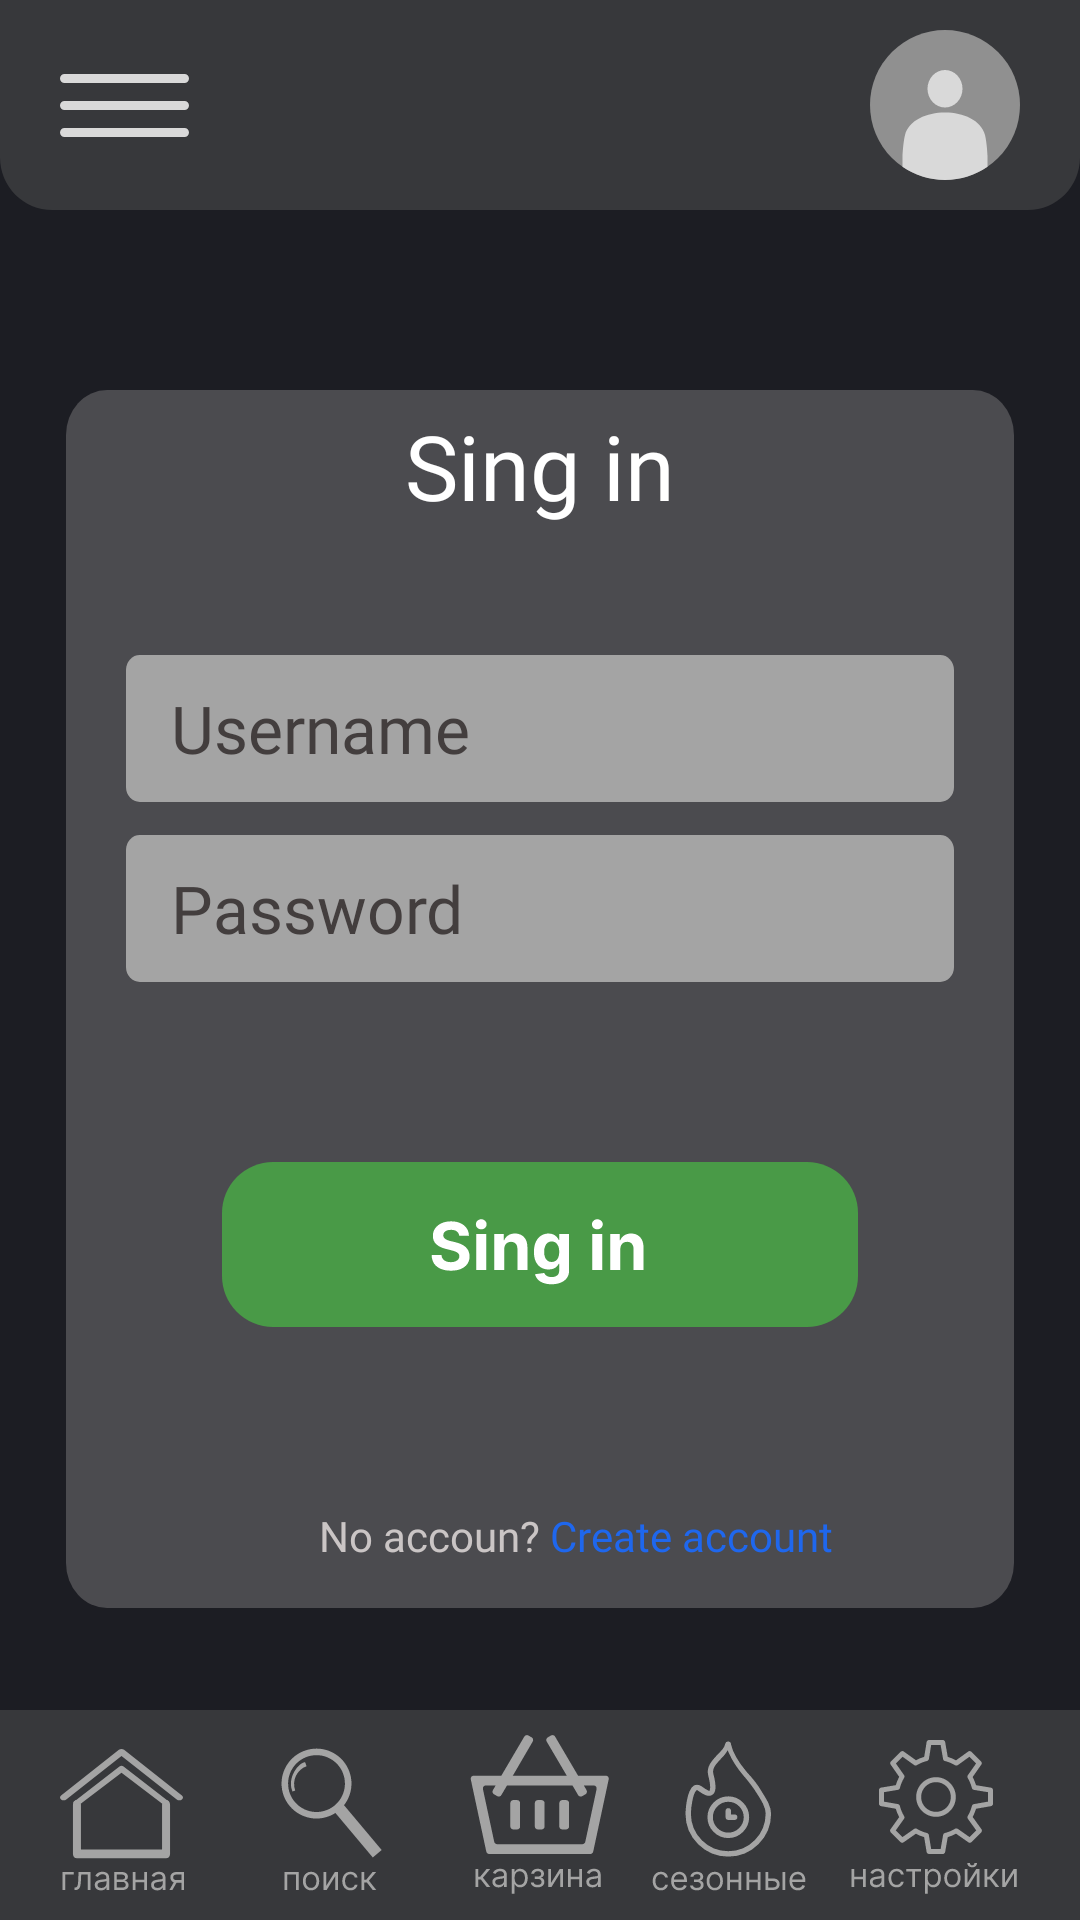

Here is an Android app screen rendered from its layout file. Give the layout XML and the strings, colors and styles it references.
<!-- AndroidManifest.xml: application theme Theme.Food -->
<!-- res/layout/activity_sing_in.xml -->
<?xml version="1.0" encoding="utf-8"?>
<androidx.constraintlayout.widget.ConstraintLayout xmlns:android="http://schemas.android.com/apk/res/android"
    xmlns:app="http://schemas.android.com/apk/res-auto"
    xmlns:tools="http://schemas.android.com/tools"
    android:id="@+id/main"
    android:layout_width="match_parent"
    android:background="@color/main_dark"
    android:layout_height="match_parent"
    tools:context=".profile.SingIn">

    <androidx.constraintlayout.widget.ConstraintLayout
        android:id="@+id/constraintLayout"
        android:layout_width="0dp"
        android:layout_height="70dp"
        android:background="@drawable/up_panel_new"
        app:layout_constraintEnd_toEndOf="parent"
        app:layout_constraintStart_toStartOf="parent"
        app:layout_constraintTop_toTopOf="parent">

        <ImageView
            android:id="@+id/main_ava"
            android:layout_width="50dp"
            android:layout_height="50dp"
            android:layout_marginEnd="20dp"
            app:layout_constraintBottom_toBottomOf="parent"
            app:layout_constraintEnd_toEndOf="parent"
            app:layout_constraintTop_toTopOf="parent"
            app:srcCompat="@drawable/avatarka" />

        <ImageButton
            android:id="@+id/imageButton"
            android:layout_width="wrap_content"
            android:layout_height="wrap_content"
            android:layout_marginStart="20dp"
            android:background="@android:color/transparent"
            android:contentDescription="@string/app_name"
            app:layout_constraintBottom_toBottomOf="parent"
            app:layout_constraintStart_toStartOf="parent"
            app:layout_constraintTop_toTopOf="parent"
            app:srcCompat="@drawable/menu_button"
            tools:ignore="TouchTargetSizeCheck" />
    </androidx.constraintlayout.widget.ConstraintLayout>
    <androidx.constraintlayout.widget.ConstraintLayout
        android:id="@+id/LLayout2"
        android:layout_width="0dp"
        android:layout_height="70dp"
        android:background="@drawable/dw_panel_new"
        app:layout_constraintBottom_toBottomOf="parent"
        app:layout_constraintEnd_toEndOf="parent"
        app:layout_constraintHorizontal_bias="1.0"
        app:layout_constraintStart_toStartOf="parent">

        <ImageButton
            android:id="@+id/imageButton11"
            android:layout_width="wrap_content"
            android:layout_height="wrap_content"
            android:onClick="goGlobal"
            android:layout_marginStart="20dp"
            android:layout_marginTop="13dp"
            android:layout_weight="0"
            android:background="@android:color/transparent"
            android:contentDescription="@string/app_name"
            android:scaleType="fitXY"
            app:layout_constraintStart_toStartOf="parent"
            app:layout_constraintTop_toTopOf="parent"
            app:srcCompat="@drawable/global_logo"
            tools:ignore="TouchTargetSizeCheck" />

        <ImageButton
            android:id="@+id/imageButton10"
            android:layout_width="wrap_content"
            android:layout_height="wrap_content"
            android:layout_marginTop="10dp"
            android:onClick="goSearch"
            android:layout_weight="0"
            android:background="@android:color/transparent"
            android:contentDescription="@string/app_name"
            android:scaleType="fitXY"
            app:layout_constraintEnd_toStartOf="@+id/imageButton3"
            app:layout_constraintStart_toEndOf="@+id/imageButton11"
            app:layout_constraintTop_toTopOf="parent"
            app:srcCompat="@drawable/search_logo"
            tools:ignore="TouchTargetSizeCheck" />

        <ImageButton
            android:id="@+id/imageButton3"
            android:layout_width="wrap_content"
            android:layout_height="wrap_content"
            android:onClick="goBasket"
            android:layout_marginTop="8dp"
            android:layout_weight="0"
            android:background="@android:color/transparent"
            android:contentDescription="@string/app_name"
            android:scaleType="fitXY"
            app:layout_constraintEnd_toEndOf="parent"
            app:layout_constraintStart_toStartOf="parent"
            app:layout_constraintTop_toTopOf="parent"
            app:srcCompat="@drawable/basket_logo"
            tools:ignore="TouchTargetSizeCheck" />

        <ImageButton
            android:id="@+id/imageButton7"
            android:layout_width="wrap_content"
            android:layout_height="wrap_content"
            android:layout_marginTop="10dp"
            android:layout_weight="0"
            android:background="@android:color/transparent"
            android:contentDescription="@string/app_name"
            android:scaleType="fitXY"
            android:onClick="goSeson"
            app:layout_constraintEnd_toStartOf="@+id/imageButton8"
            app:layout_constraintStart_toEndOf="@+id/imageButton3"
            app:layout_constraintTop_toTopOf="parent"
            app:srcCompat="@drawable/season_logo"
            tools:ignore="TouchTargetSizeCheck" />

        <ImageButton
            android:id="@+id/imageButton8"
            android:layout_width="wrap_content"
            android:layout_height="wrap_content"
            android:layout_marginTop="10dp"
            android:layout_marginEnd="20dp"
            android:layout_weight="0"
            android:onClick="goSetting"
            android:background="@android:color/transparent"
            android:contentDescription="@string/app_name"
            android:scaleType="fitXY"
            app:layout_constraintEnd_toEndOf="parent"
            app:layout_constraintTop_toTopOf="parent"
            app:srcCompat="@drawable/setting_logo"
            tools:ignore="TouchTargetSizeCheck" />
    </androidx.constraintlayout.widget.ConstraintLayout>

    <LinearLayout
        android:layout_width="0dp"
        android:layout_height="wrap_content"
        android:layout_marginStart="22dp"
        android:layout_marginTop="60dp"
        android:layout_marginEnd="22dp"
        android:background="@drawable/sing_in_main_panel"
        android:orientation="vertical"
        app:layout_constraintEnd_toEndOf="parent"
        app:layout_constraintStart_toStartOf="parent"
        app:layout_constraintTop_toBottomOf="@+id/constraintLayout">

        <TextView
            android:layout_width="wrap_content"
            android:layout_height="wrap_content"
            android:layout_gravity="center"
            android:layout_marginTop="5dp"
            android:fontFamily="@font/inter_semibold"
            android:text="Sing in"
            android:textColor="@color/white"
            android:textSize="30sp" />

        <LinearLayout
            android:layout_width="match_parent"
            android:layout_height="match_parent"
            android:layout_gravity="center"
            android:layout_marginStart="20dp"
            android:layout_marginTop="43dp"
            android:layout_marginEnd="20dp"
            android:background="@drawable/sing_in_input_panel">

            <EditText
                android:id="@+id/sing_name"
                android:layout_width="match_parent"
                android:layout_height="match_parent"
                android:layout_marginStart="15dp"
                android:background="@android:color/transparent"
                android:fontFamily="@font/inter"
                android:hint="Username"
                android:inputType="text"
                android:textColor="@color/black"
                android:textColorHint="#433E3E"
                android:textSize="22sp" />

        </LinearLayout>

        <LinearLayout
            android:layout_width="match_parent"
            android:layout_height="match_parent"
            android:layout_gravity="center"
            android:layout_marginStart="20dp"
            android:layout_marginTop="11dp"
            android:layout_marginEnd="20dp"
            android:background="@drawable/sing_in_input_panel">

            <EditText
                android:id="@+id/sing_password"
                android:layout_width="match_parent"
                android:layout_height="match_parent"
                android:layout_marginStart="15dp"
                android:background="@android:color/transparent"
                android:fontFamily="@font/inter"
                android:hint="Password"
                android:inputType="text"
                android:textColor="@color/black"
                android:textColorHint="#433E3E"
                android:textSize="22sp" />

        </LinearLayout>


        <ImageButton
            android:layout_width="wrap_content"
            android:layout_height="wrap_content"
            android:layout_gravity="center"
            android:layout_marginTop="60dp"
            android:background="@drawable/sing_in_button"
            android:contentDescription="@string/app_name"
            android:onClick="singIn" />

        <LinearLayout
            android:layout_width="match_parent"
            android:layout_height="wrap_content"
            android:layout_marginTop="60dp">

            <TextView
                android:layout_width="match_parent"
                android:layout_height="wrap_content"
                android:layout_weight="1"
                android:fontFamily="@font/inter"
                android:text="No accoun?"
                android:textAlignment="textEnd"
                android:textColor="#CAC5C5" />

            <TextView
                android:layout_width="match_parent"
                android:layout_height="wrap_content"
                android:layout_weight="1"
                android:fontFamily="@font/inter"
                android:onClick="createAccount"
                android:text=" Create account"
                android:textColor="#1F67ED"
                tools:ignore="TouchTargetSizeCheck" />

        </LinearLayout>

    </LinearLayout>



</androidx.constraintlayout.widget.ConstraintLayout>
<!-- resources referenced by this layout -->
<resources>
  <color name="black">#FF000000</color>
  <color name="main_dark">#1C1D23</color>
  <color name="white">#FFFFFF</color>
  <!-- drawable avatarka (drawable) -->
  <vector xmlns:android="http://schemas.android.com/apk/res/android"
      android:width="60dp"
      android:height="60dp"
      android:viewportWidth="60"
      android:viewportHeight="60">
    <path
        android:pathData="M30,30m-30,0a30,30 0,1 1,60 0a30,30 0,1 1,-60 0"
        android:fillColor="#909090"/>
    <path
        android:pathData="M23,23.5a7,7.5 0,1 0,14 0a7,7.5 0,1 0,-14 0z"
        android:fillColor="#D9D9D9"/>
    <path
        android:pathData="M13,54.722V50.234C13,50.234 13.246,45.054 14.003,42.041C17.034,29.986 42.972,29.986 46.003,42.041C46.761,45.054 47,50.234 47,50.234V54.722C42.168,58.051 36.312,60 30,60C23.688,60 17.832,58.051 13,54.722Z"
        android:fillColor="#D9D9D9"
        android:fillType="evenOdd"/>
  </vector>
  <!-- drawable basket_logo: vector/xml drawable (drawable, 7774 chars, omitted) -->
  <!-- drawable dw_panel_new (drawable) -->
  <vector xmlns:android="http://schemas.android.com/apk/res/android"
      android:width="414dp"
      android:height="80dp"
      android:viewportWidth="414"
      android:viewportHeight="80">
    <path
        android:pathData="M0,0H414V80H0V0Z"
        android:fillColor="#37383B"/>
  </vector>
  <!-- drawable global_logo: vector/xml drawable (drawable, 6411 chars, omitted) -->
  <!-- drawable menu_button (drawable) -->
  <vector xmlns:android="http://schemas.android.com/apk/res/android"
      android:width="43dp"
      android:height="21dp"
      android:viewportWidth="43"
      android:viewportHeight="21">
    <path
        android:pathData="M1.5,0L41.5,0A1.5,1.5 0,0 1,43 1.5L43,1.5A1.5,1.5 0,0 1,41.5 3L1.5,3A1.5,1.5 0,0 1,0 1.5L0,1.5A1.5,1.5 0,0 1,1.5 0z"
        android:fillColor="#D9D9D9"/>
    <path
        android:pathData="M0,19.5C0,18.672 0.672,18 1.5,18H41.5C42.328,18 43,18.672 43,19.5C43,20.328 42.328,21 41.5,21H1.5C0.672,21 0,20.328 0,19.5Z"
        android:fillColor="#D9D9D9"/>
    <path
        android:pathData="M1.5,9L41.5,9A1.5,1.5 0,0 1,43 10.5L43,10.5A1.5,1.5 0,0 1,41.5 12L1.5,12A1.5,1.5 0,0 1,0 10.5L0,10.5A1.5,1.5 0,0 1,1.5 9z"
        android:fillColor="#D9D9D9"/>
  </vector>
  <!-- drawable search_logo: vector/xml drawable (drawable, 3390 chars, omitted) -->
  <!-- drawable season_logo: vector/xml drawable (drawable, 9321 chars, omitted) -->
  <!-- drawable sing_in_input_panel (drawable) -->
  <vector xmlns:android="http://schemas.android.com/apk/res/android"
      android:width="300dp"
      android:height="49dp"
      android:viewportWidth="300"
      android:viewportHeight="49">
    <path
        android:pathData="M5,0L295,0A5,5 0,0 1,300 5L300,44A5,5 0,0 1,295 49L5,49A5,5 0,0 1,0 44L0,5A5,5 0,0 1,5 0z"
        android:fillColor="#A4A4A4"/>
  </vector>
  <!-- drawable sing_in_main_panel (drawable) -->
  <vector xmlns:android="http://schemas.android.com/apk/res/android"
      android:width="347dp"
      android:height="406dp"
      android:viewportWidth="347"
      android:viewportHeight="406">
    <path
        android:pathData="M15,0L332,0A15,15 0,0 1,347 15L347,391A15,15 0,0 1,332 406L15,406A15,15 0,0 1,0 391L0,15A15,15 0,0 1,15 0z"
        android:fillColor="#4B4B4F"/>
  </vector>
  <!-- drawable up_panel_new (drawable) -->
  <vector xmlns:android="http://schemas.android.com/apk/res/android"
      android:width="414dp"
      android:height="80dp"
      android:viewportWidth="414"
      android:viewportHeight="80">
    <path
        android:pathData="M0,0H414V60C414,71.05 405.05,80 394,80H20C8.95,80 0,71.05 0,60V0Z"
        android:fillColor="#37383B"/>
  </vector>
  <string name="app_name">Food</string>
  <style name="Theme.Food" parent="Base.Theme.Food" />
  <style name="Base.Theme.Food" parent="Theme.Material3.DayNight.NoActionBar">
          
          
          <item name="android:windowNoTitle">true</item>
          <item name="android:windowFullscreen">true</item>
          <item name="windowNoTitle">true</item>
      </style>
</resources>
